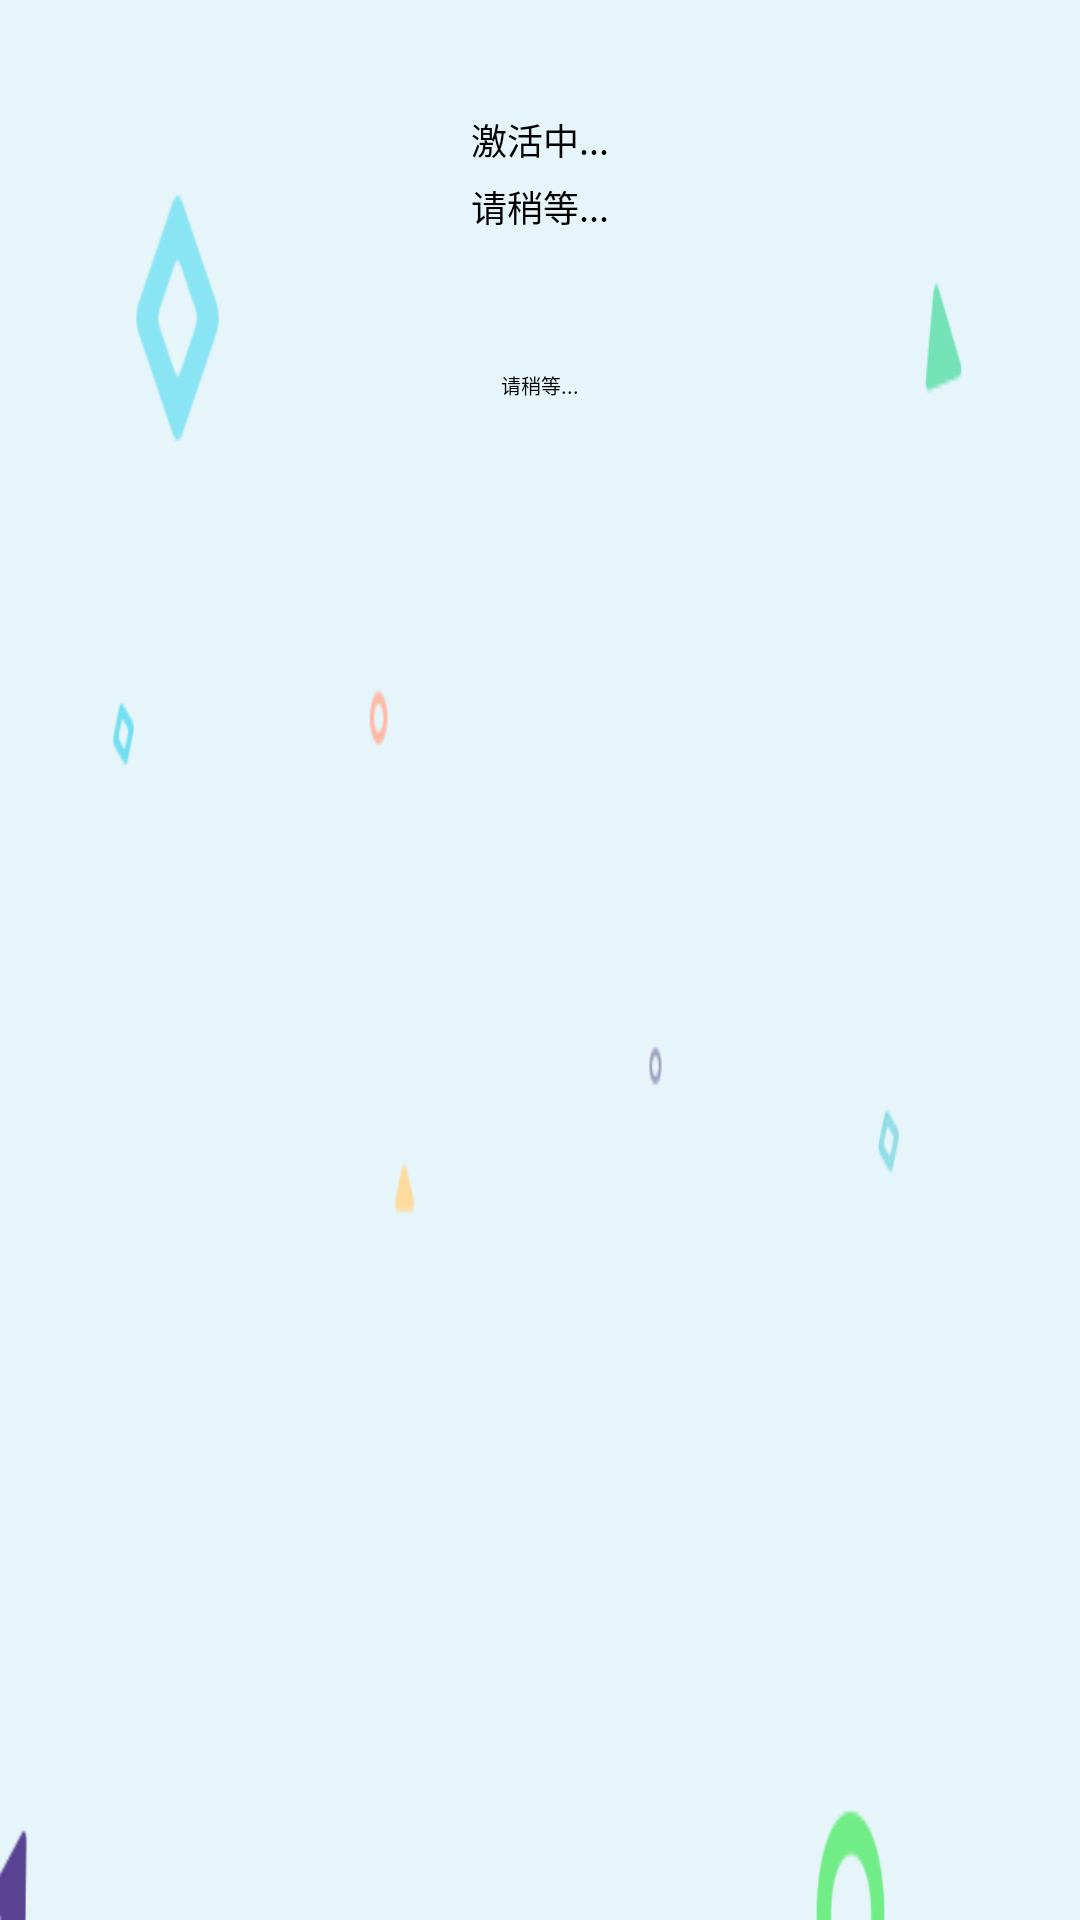

This screen was rendered from an Android layout file. Write that file and the resources it references.
<!-- AndroidManifest.xml: application theme AppTheme -->
<!-- res/layout/fragment_guide_activating.xml -->
<?xml version="1.0" encoding="utf-8"?>
<RelativeLayout xmlns:android="http://schemas.android.com/apk/res/android"
                android:layout_width="match_parent"
                android:layout_height="match_parent"
                android:background="@drawable/setup_bg">

    <RelativeLayout
        android:layout_width="match_parent"
        android:layout_height="wrap_content">

        <TextView
            android:id="@+id/activating_text"
            android:layout_width="wrap_content"
            android:layout_height="wrap_content"
            android:textSize="@dimen/bind_activating_text_size"
            android:layout_marginTop="113px"
            android:layout_centerHorizontal="true"
            android:textColor="@color/major_text_color"
            android:fontFamily="zh-Hans"
            android:text="@string/guide_activating_text"/>
        <TextView
            android:id="@+id/activating_text2"
            android:layout_width="wrap_content"
            android:layout_height="wrap_content"
            android:textSize="@dimen/bind_activating_text_size"
            android:layout_marginTop="180px"
            android:layout_centerHorizontal="true"
            android:textColor="@color/major_text_color"
            android:fontFamily="zh-Hans"
            android:text="@string/activing_prompt"/>

        <ImageView
            android:id="@+id/activating_animation"
            android:layout_centerHorizontal="true"
            android:layout_centerVertical="true"
            android:layout_width="wrap_content"
            android:layout_height="wrap_content"
            android:layout_below="@+id/activating_text2"
            android:layout_marginTop="30px" />

        
            
            
            
            
            
            
            
            
        <TextView
            android:id="@+id/activating_text3"
            android:layout_width="wrap_content"
            android:layout_height="wrap_content"
            android:textSize="20px"
            android:layout_marginTop="370px"
            android:layout_centerHorizontal="true"
            android:textColor="@color/major_text_color"
            android:fontFamily="zh-Hans"
            android:text="@string/activing_prompt"/>
        
    </RelativeLayout>
</RelativeLayout>
<!-- resources referenced by this layout -->
<resources>
  <color name="major_text_color">#000000</color>
  <dimen name="bind_activating_text_size">36px</dimen>
  <!-- drawable setup_bg: png bitmap (drawable-hdpi, 13566 bytes) -->
  <string name="activing_prompt">请稍等...</string>
  <string name="guide_activating_text">"激活中..."</string>
  <style name="progress_bar" parent="Widget.AppCompat.ProgressBar.Horizontal">
          <item name="android:indeterminateTint">@color/progress_bar</item>
          <item name="android:indeterminateTintMode">src_in</item>
      </style>
  <style name="AppTheme" parent="@android:style/Theme.Black.NoTitleBar.Fullscreen">
          <item name="android:windowIsTranslucent">true</item>
          <item name="android:windowBackground">@android:color/black</item>
          <item name="android:windowActionBar">false</item>
          <item name="android:windowNoTitle">true</item>
          <item name="android:windowAnimationStyle">@style/animation_translucent</item>
      </style>
  <color name="progress_bar">#50E3C2</color>
  <style name="animation_translucent" parent="@android:style/Animation.Translucent">
          <item name="android:windowEnterAnimation">@anim/fullscreen_enter</item>
          <item name="android:windowExitAnimation">@anim/fullscreen_exit</item>
      </style>
</resources>
